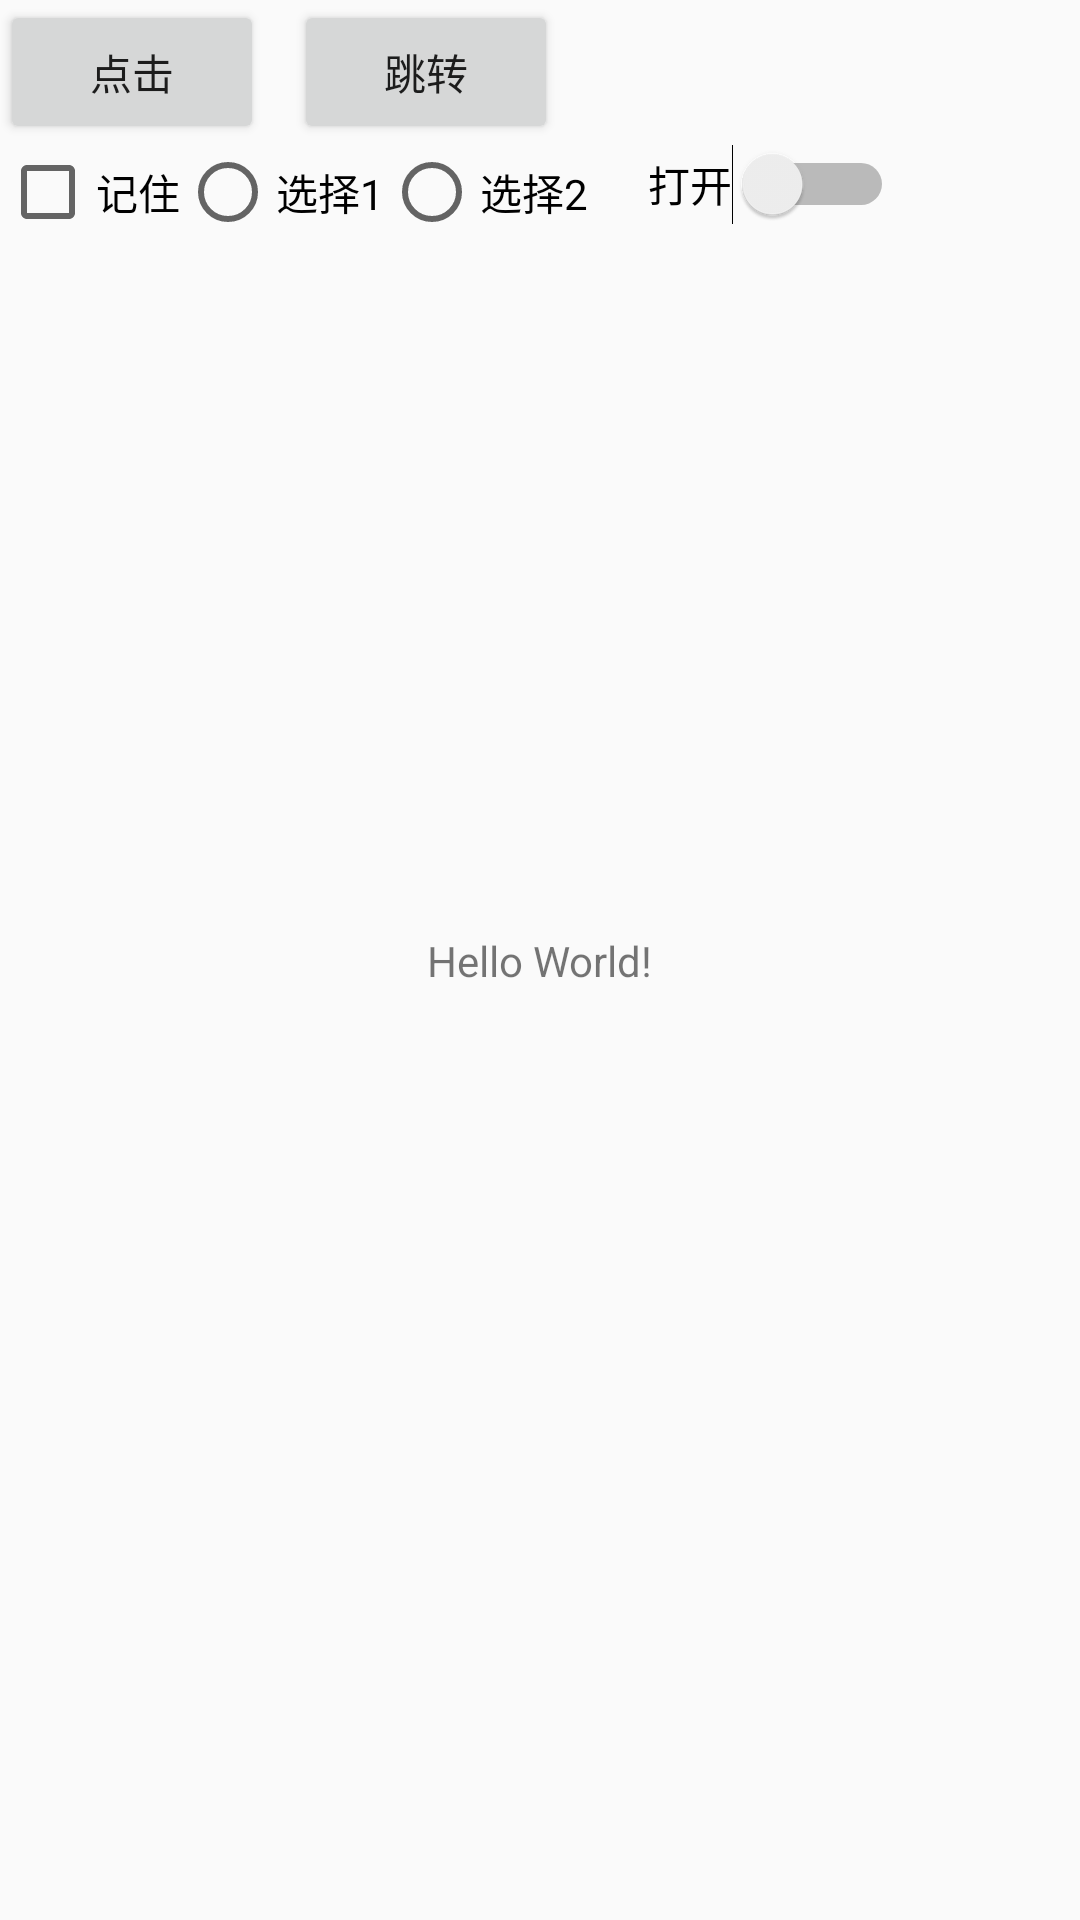

The Android layout XML behind this screen, and the referenced resources:
<!-- AndroidManifest.xml: application theme Theme.KotlinPractice -->
<!-- res/layout/activity_main.xml -->
<?xml version="1.0" encoding="utf-8"?>
<android.support.constraint.ConstraintLayout xmlns:android="http://schemas.android.com/apk/res/android"
    xmlns:app="http://schemas.android.com/apk/res-auto"
    xmlns:tools="http://schemas.android.com/tools"
    android:layout_width="match_parent"
    android:layout_height="match_parent"
    tools:context=".view.MainActivity">

    <Button
        android:id="@+id/btn_name"
        android:text="点击"
        app:layout_constraintStart_toStartOf="parent"
        app:layout_constraintTop_toTopOf="parent"
        android:layout_width="wrap_content"
        android:layout_height="wrap_content">
    </Button>

    <Button
        android:id="@+id/btn_jump"
        android:text="跳转"
        android:layout_marginLeft="10dp"
        app:layout_constraintStart_toEndOf="@id/btn_name"
        app:layout_constraintTop_toTopOf="parent"
        android:layout_width="wrap_content"
        android:layout_height="wrap_content">
    </Button>

    <CheckBox
        android:id="@+id/cb_remember"
        android:text="记住"
        app:layout_constraintTop_toBottomOf="@id/btn_name"
        app:layout_constraintStart_toStartOf="parent"
        android:layout_width="wrap_content"
        android:layout_height="wrap_content">
    </CheckBox>

    <RadioGroup
        android:id="@+id/rg_choose"
        android:orientation="horizontal"
        app:layout_constraintTop_toBottomOf="@id/btn_name"
        app:layout_constraintStart_toEndOf="@id/cb_remember"
        android:layout_width="wrap_content"
        android:layout_height="wrap_content">
        <RadioButton
            android:id="@+id/rb_check1"
            android:text="选择1"
            android:layout_width="wrap_content"
            android:layout_height="wrap_content">
        </RadioButton>
        <RadioButton
            android:id="@+id/rb_check2"
            android:text="选择2"
            android:layout_width="wrap_content"
            android:layout_height="wrap_content">
        </RadioButton>
    </RadioGroup>

    <Switch
        android:id="@+id/sw_open"
        android:text="打开"
        android:layout_marginLeft="20dp"
        app:layout_constraintTop_toBottomOf="@id/btn_name"
        app:layout_constraintStart_toEndOf="@id/rg_choose"
        android:layout_width="wrap_content"
        android:layout_height="wrap_content">

    </Switch>

    <TextView
        android:id="@+id/tv_content"
        android:layout_width="wrap_content"
        android:layout_height="wrap_content"
        android:text="Hello World!"
        app:layout_constraintBottom_toBottomOf="parent"
        app:layout_constraintLeft_toLeftOf="parent"
        app:layout_constraintRight_toRightOf="parent"
        app:layout_constraintTop_toTopOf="parent" />

</android.support.constraint.ConstraintLayout>
<!-- resources referenced by this layout -->
<resources>
  <style name="Theme.KotlinPractice" parent="Theme.AppCompat.Light.DarkActionBar">
          
          <item name="colorPrimary">@color/purple_500</item>
          <item name="colorPrimaryDark">@color/purple_700</item>
          <item name="colorAccent">@color/teal_200</item>
          
      </style>
  <!-- not gathered from this repository: default colours our renderer supplied (Android Studio template values) -->
  <color name="purple_500">#FF6200EE</color>
  <color name="purple_700">#FF3700B3</color>
  <color name="teal_200">#FF03DAC5</color>
</resources>
